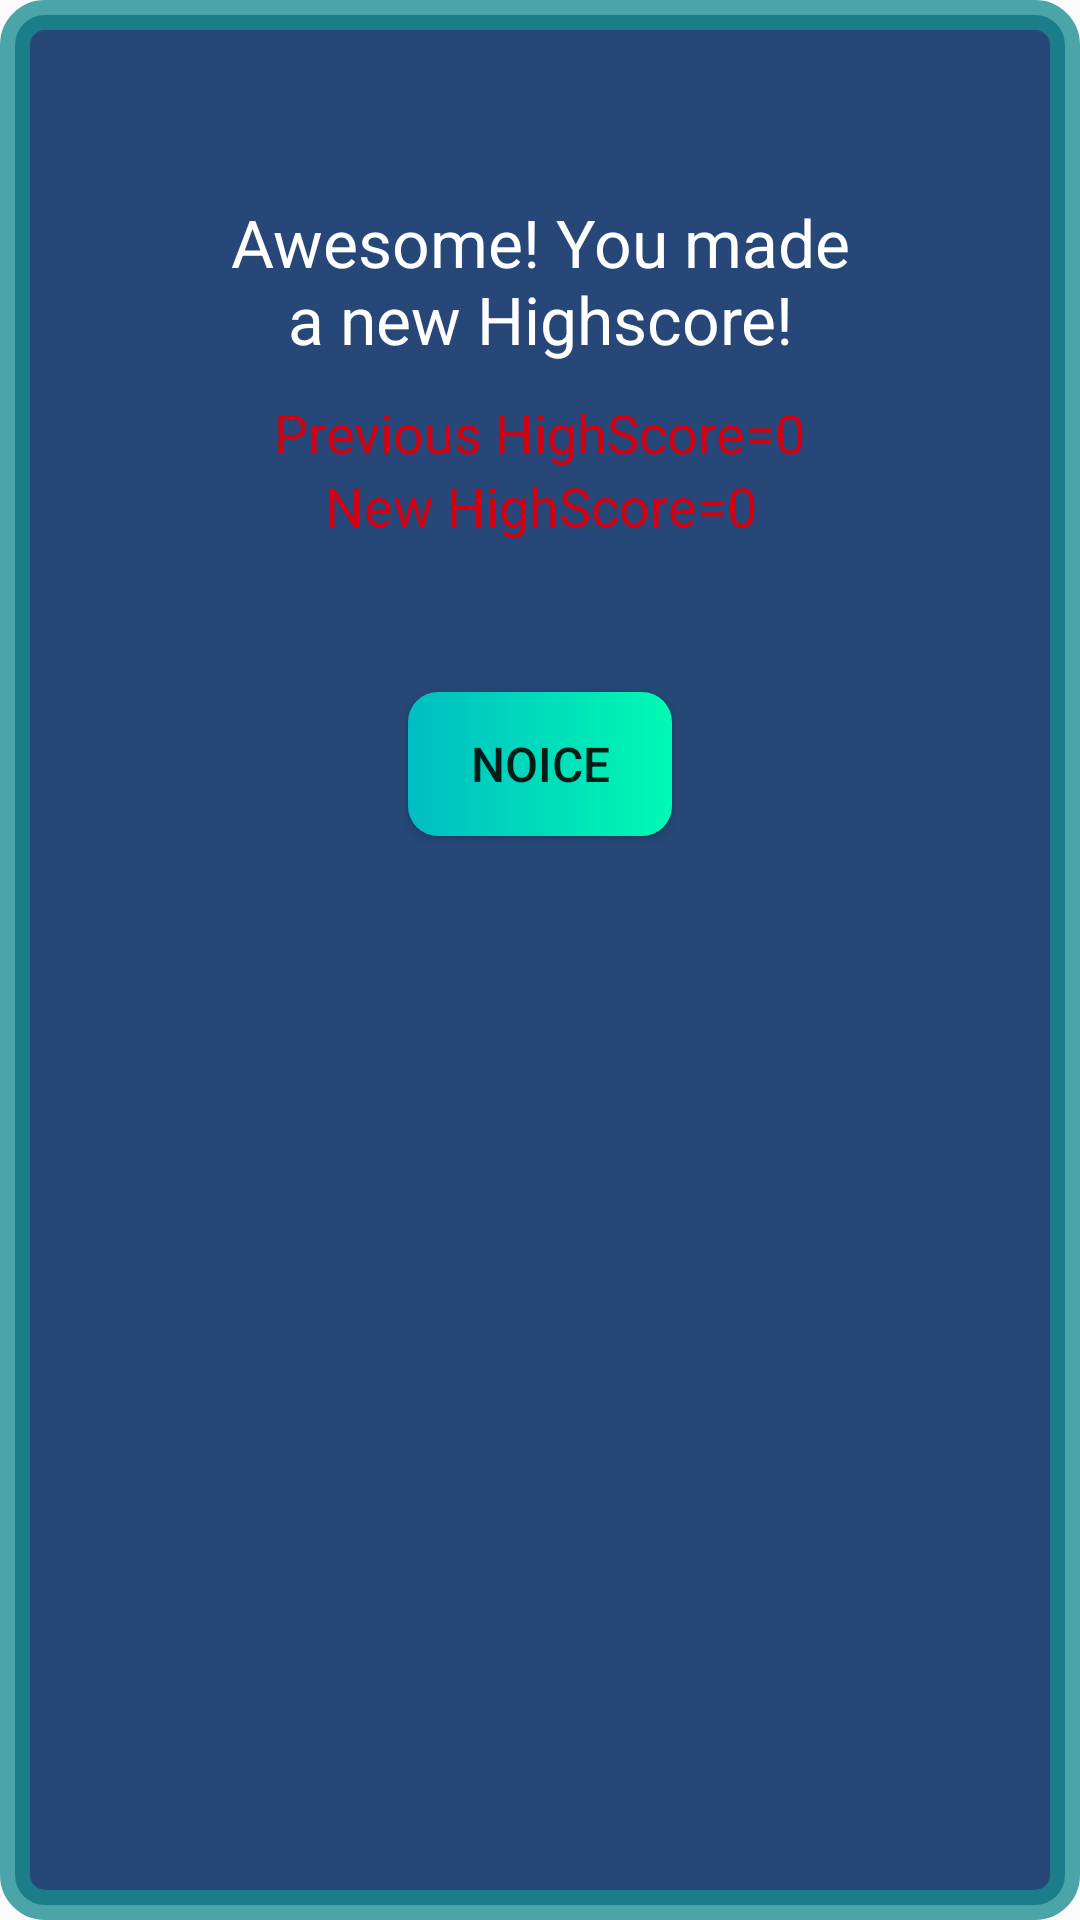

Write the Android layout XML for this screen, with the resource values it uses.
<!-- AndroidManifest.xml: application theme AppTheme -->
<!-- res/layout/highscore_popup.xml -->
<?xml version="1.0" encoding="utf-8"?>
<LinearLayout xmlns:android="http://schemas.android.com/apk/res/android"
    android:padding="5dp"
    android:gravity="center_horizontal"
    android:layout_gravity="center"
    android:orientation="vertical"
    android:layout_width="300dp"
    android:layout_height="350dp"
    android:background="@drawable/popup">

    <TextView
        android:id="@+id/tvCongrats"
        android:layout_width="208dp"
        android:layout_height="77dp"
        android:layout_marginTop="50dp"
        android:gravity="center"
        android:text="Awesome! You made a new Highscore!"
        android:textColor="#ffffff"
        android:textSize="22sp" />
    <TextView
        android:id="@+id/tvPrev"
        android:layout_width="wrap_content"
        android:layout_height="wrap_content"
        android:gravity="center"
        android:text="Previous HighScore=0"
        android:textColor="@color/colorPrimary"
        android:textSize="18sp" />
    <TextView
        android:id="@+id/tvNew"
        android:layout_width="wrap_content"
        android:layout_height="wrap_content"
        android:gravity="center"
        android:text="New HighScore=0"
        android:textColor="@color/colorPrimary"
        android:textSize="18sp" />
    <Button
        android:id="@+id/btnOkay"
        android:layout_width="wrap_content"
        android:layout_height="wrap_content"
        android:layout_marginTop="50dp"
        android:background="@drawable/custom_button"
        android:text="noice"
        android:textSize="16sp"/>


</LinearLayout>
<!-- resources referenced by this layout -->
<resources>
  <color name="colorPrimary">#D30012</color>
  <!-- drawable custom_button (drawable) -->
  <?xml version="1.0" encoding="utf-8"?>
  <shape xmlns:android="http://schemas.android.com/apk/res/android" android:shape="rectangle">
      <gradient android:startColor="@color/colorAccent" android:endColor="#00FAB3" android:type="linear"/>
      <corners android:radius="10dp"/>
  
  </shape>
  <!-- drawable popup (drawable) -->
  <?xml version="1.0" encoding="utf-8"?>
  <shape xmlns:android="http://schemas.android.com/apk/res/android" android:shape="rectangle">
      <stroke android:color="#C6198D91" android:width="10dp"/>
      <solid android:color="#D8012760"/>
      <corners android:radius="10dp"/>
  </shape>
  <style name="AppTheme" parent="Theme.AppCompat.Light.DarkActionBar">
          
          <item name="colorPrimary">@color/colorPrimary</item>
          <item name="colorPrimaryDark">@color/colorPrimaryDark</item>
          <item name="colorAccent">@color/colorAccent</item>
          <item name="android:windowAnimationStyle">@style/CustomActivityAnimation</item>
      </style>
  <color name="colorAccent">#00BDC3</color>
  <color name="colorPrimaryDark">#9A0000</color>
  <style name="CustomActivityAnimation" parent="@android:style/Animation.Activity">
          <item name="android:activityOpenEnterAnimation">@anim/slide_in_right</item>
          <item name="android:activityOpenExitAnimation">@anim/slide_out_left</item>
          <item name="android:activityCloseEnterAnimation">@anim/slide_in_left</item>
          <item name="android:activityCloseExitAnimation">@anim/slide_out_right</item>
      </style>
</resources>
